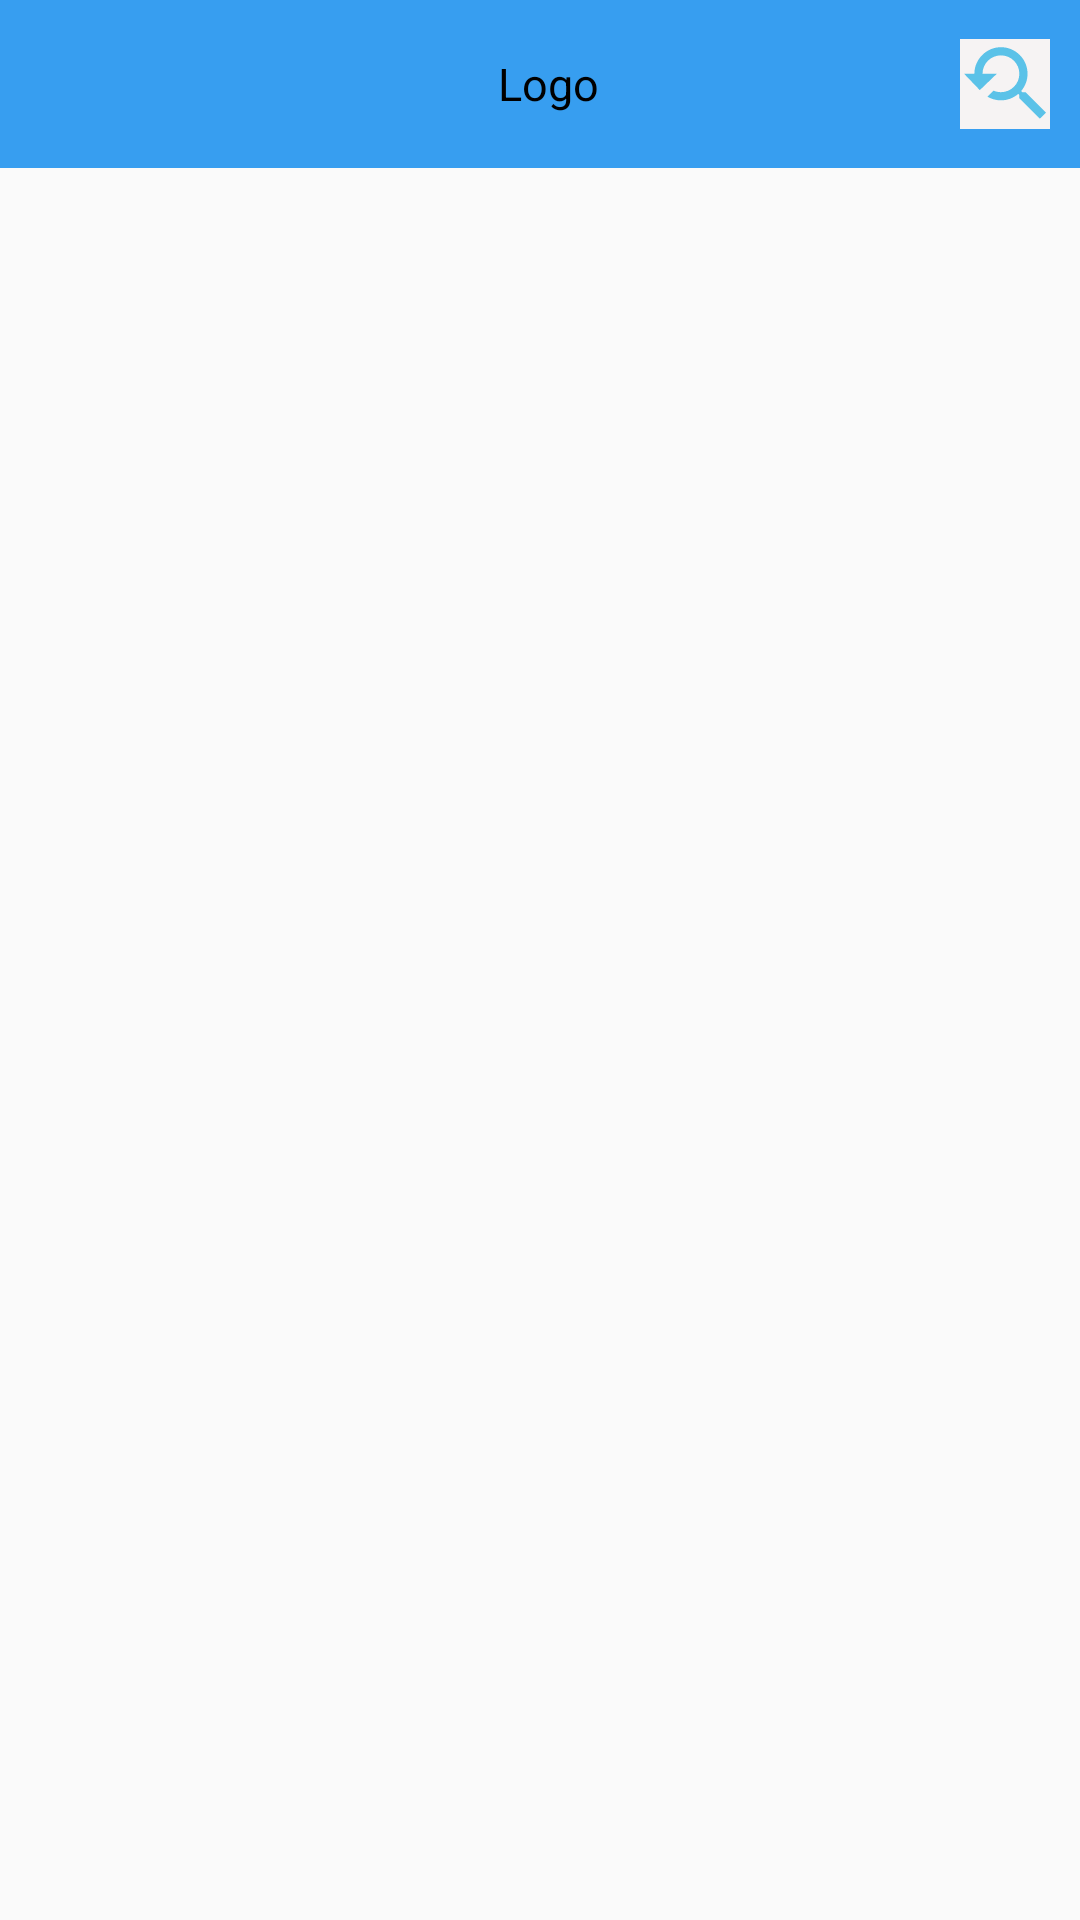

Write the Android layout XML for this screen, with the resource values it uses.
<!-- AndroidManifest.xml: application theme Theme.AppCompat.Light.NoActionBar -->
<!-- res/layout/activity_movielist.xml -->
<?xml version="1.0" encoding="utf-8"?>
<LinearLayout xmlns:android="http://schemas.android.com/apk/res/android"
    xmlns:app="http://schemas.android.com/apk/res-auto"
    xmlns:tools="http://schemas.android.com/tools"
    android:layout_width="match_parent"
    android:layout_height="match_parent"
    android:orientation="vertical">

    
    <include
        layout="@layout/layout_toolbar"
        android:layout_width="match_parent"
        android:layout_height="wrap_content" />


    <LinearLayout
        android:layout_width="match_parent"
        android:layout_height="match_parent"
        android:orientation="vertical">

        <androidx.recyclerview.widget.RecyclerView
            android:id="@+id/recyclerViewUpcomingMovie"
            android:layout_width="match_parent"
            android:layout_height="match_parent"
            android:layout_margin="12dp"
            android:scrollbars="none" />
    </LinearLayout>

</LinearLayout>
<!-- res/layout/layout_toolbar.xml (included above) -->
<?xml version="1.0" encoding="utf-8"?>
<LinearLayout xmlns:android="http://schemas.android.com/apk/res/android"
    android:layout_width="match_parent"
    android:layout_height="match_parent">

    <androidx.appcompat.widget.Toolbar
        android:id="@+id/toolbar"
        android:layout_width="match_parent"
        android:layout_height="?attr/actionBarSize"
        android:background="@color/color_blue">

        <RelativeLayout
            android:layout_width="wrap_content"
            android:layout_height="wrap_content"
            android:layout_marginStart="10dp"
            android:layout_marginEnd="10dp">


            <TextView
                android:layout_width="wrap_content"
                android:layout_height="wrap_content"
                android:layout_centerInParent="true"
                android:text="Logo"
                android:textColor="@color/black"
                android:textSize="15sp" />

            <ImageView
                android:id="@+id/img_search"
                android:layout_width="30dp"
                android:layout_height="30dp"
                android:layout_alignParentEnd="true"
                android:background="#F6F3F3"
                android:gravity="right"
                android:src="@drawable/ic_search" />
        </RelativeLayout>
    </androidx.appcompat.widget.Toolbar>
</LinearLayout>
<!-- resources referenced by this layout -->
<resources>
  <color name="black">#FF000000</color>
  <color name="color_blue">#379EF0</color>
  <!-- drawable ic_search (drawable-anydpi) -->
  <vector xmlns:android="http://schemas.android.com/apk/res/android"
      android:width="24dp"
      android:height="24dp"
      android:viewportWidth="24"
      android:viewportHeight="24"
      android:tint="#33B5E5"
      android:alpha="0.8">
    <group android:scaleX="1.0909091"
        android:scaleY="1.0909091"
        android:translateX="-1.0909091"
        android:translateY="-1.0909091">
      <path
          android:fillColor="@android:color/white"
          android:pathData="M17.01,14h-0.8l-0.27,-0.27c0.98,-1.14 1.57,-2.61 1.57,-4.23 0,-3.59 -2.91,-6.5 -6.5,-6.5s-6.5,3 -6.5,6.5H2l3.84,4 4.16,-4H6.51C6.51,7 8.53,5 11.01,5s4.5,2.01 4.5,4.5c0,2.48 -2.02,4.5 -4.5,4.5 -0.65,0 -1.26,-0.14 -1.82,-0.38L7.71,15.1c0.97,0.57 2.09,0.9 3.3,0.9 1.61,0 3.08,-0.59 4.22,-1.57l0.27,0.27v0.79l5.01,4.99L22,19l-4.99,-5z"/>
    </group>
  </vector>
</resources>
